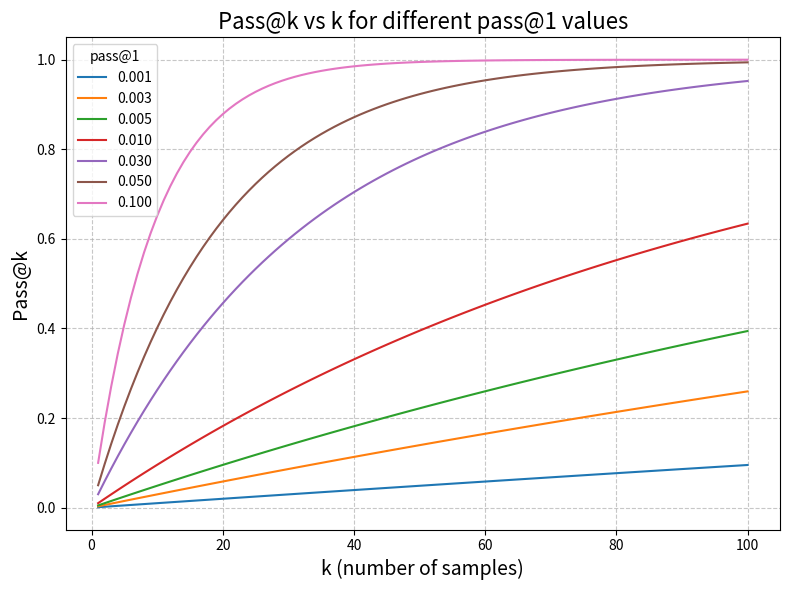
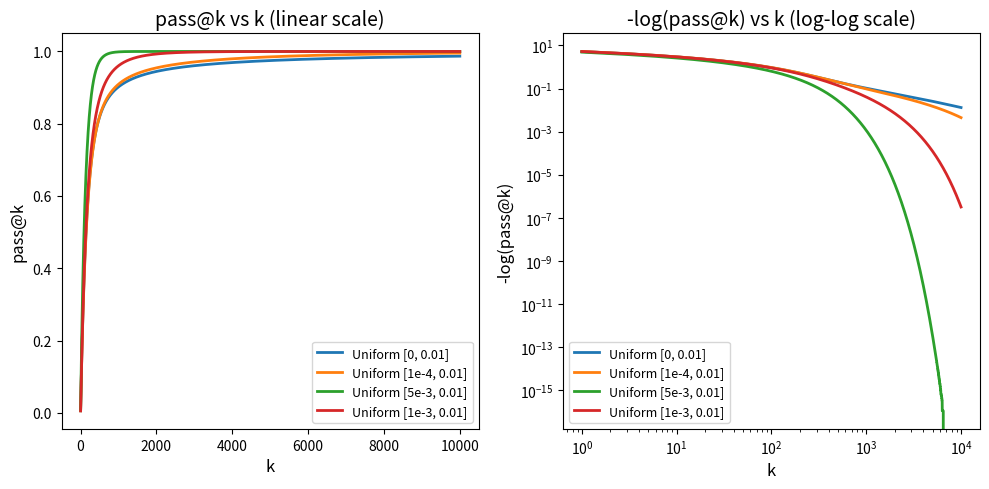

Write the Python code that produced these figures, in order.
import numpy as np
import matplotlib.pyplot as plt

import numpy as np
import matplotlib.pyplot as plt

# Define function
def passatk(pass_iat1, k):
    return 1.0 - (1.0 - pass_iat1) ** k

# Parameters
pass_iat1_values = [0.001, 0.003, 0.005, 0.01, 0.03, 0.05, 0.1]
k_values = np.arange(1, 101)

# Plot
plt.figure(figsize=(8,6))
for p in pass_iat1_values:
    y = passatk(p, k_values)
    plt.plot(k_values, y, label=f"{p:.3f}")

plt.xlabel("k (number of samples)", fontsize=14)
plt.ylabel("Pass@k", fontsize=14)
plt.title("Pass@k vs k for different pass@1 values", fontsize=16)
plt.legend(title="pass@1")
plt.grid(True, linestyle="--", alpha=0.7)
plt.tight_layout()
plt.savefig("inpect1.png", dpi=300)
plt.close()





def compute_pass_iatk_irt(pass_iat1: float, k: int) -> float:
    return 1.0 - (1.0 - pass_iat1) ** k

def compute_pass_datk_irt(data2d: np.ndarray, irt_probs: np.ndarray) -> np.ndarray:
    n_items, n_samples = data2d.shape
    assert n_items == irt_probs.shape[0]
    k_range = np.arange(1, n_samples + 1)
    per_item = []
    for i in range(n_items):
        per_item.append([compute_pass_iatk_irt(irt_probs[i], k) for k in k_range])
    return np.nanmean(np.vstack(per_item), axis=0)

# ---------------------------
# Generate distributions
# ---------------------------
rng = np.random.default_rng(0)
n_items, K_max = 100, 10000
dummy_X = np.zeros((n_items, K_max))

dists = {
    # "Left-tail (Beta(1,5))": rng.beta(1, 5, size=n_items),
    # "Right-tail (Beta(5,1))": rng.beta(5, 1, size=n_items),
    # "Both-tails (Beta(0.5,0.5))": rng.beta(0.5, 0.5, size=n_items),
    # "Uniform (Beta(1,1))": rng.beta(1, 1, size=n_items),
    # "Normal-like (Beta(20,20))": rng.beta(20, 20, size=n_items),
    "Uniform [0, 0.01]": rng.uniform(0, 0.01, size=n_items),
    "Uniform [1e-4, 0.01]": rng.uniform(1e-4, 0.01, size=n_items),
    "Uniform [5e-3, 0.01]": rng.uniform(5e-3, 0.01, size=n_items),
    "Uniform [1e-3, 0.01]": rng.uniform(1e-3, 0.01, size=n_items),
}

# ---------------------------
# Compute curves
# ---------------------------
k_range = np.arange(1, K_max + 1)
curves = {}
for name, probs in dists.items():
    curves[name] = compute_pass_datk_irt(dummy_X, probs)

# ---------------------------
# Plot
# ---------------------------
fig, axes = plt.subplots(1, 2, figsize=(10, 5), sharex=False)

# Top: pass@k vs k (linear scale)
for name, y in curves.items():
    axes[0].plot(k_range, y, linewidth=2, label=name)
axes[0].set_xlabel("k", fontsize=12)
axes[0].set_ylabel("pass@k", fontsize=12)
axes[0].set_title("pass@k vs k (linear scale)", fontsize=14)
axes[0].legend(fontsize=9)

# Bottom: -log(pass@k) vs k (log-log scale)
for name, y in curves.items():
    y_clipped = np.clip(y, 1e-12, 1.0)  # avoid log(0)
    axes[1].plot(k_range, -np.log(y_clipped), linewidth=2, label=name)
axes[1].set_xlabel("k", fontsize=12)
axes[1].set_ylabel("-log(pass@k)", fontsize=12)
axes[1].set_title("-log(pass@k) vs k (log-log scale)", fontsize=14)
axes[1].set_xscale("log")
axes[1].set_yscale("log")
axes[1].legend(fontsize=9)

plt.tight_layout()
plt.savefig("inpect2.png", dpi=300, bbox_inches="tight")
